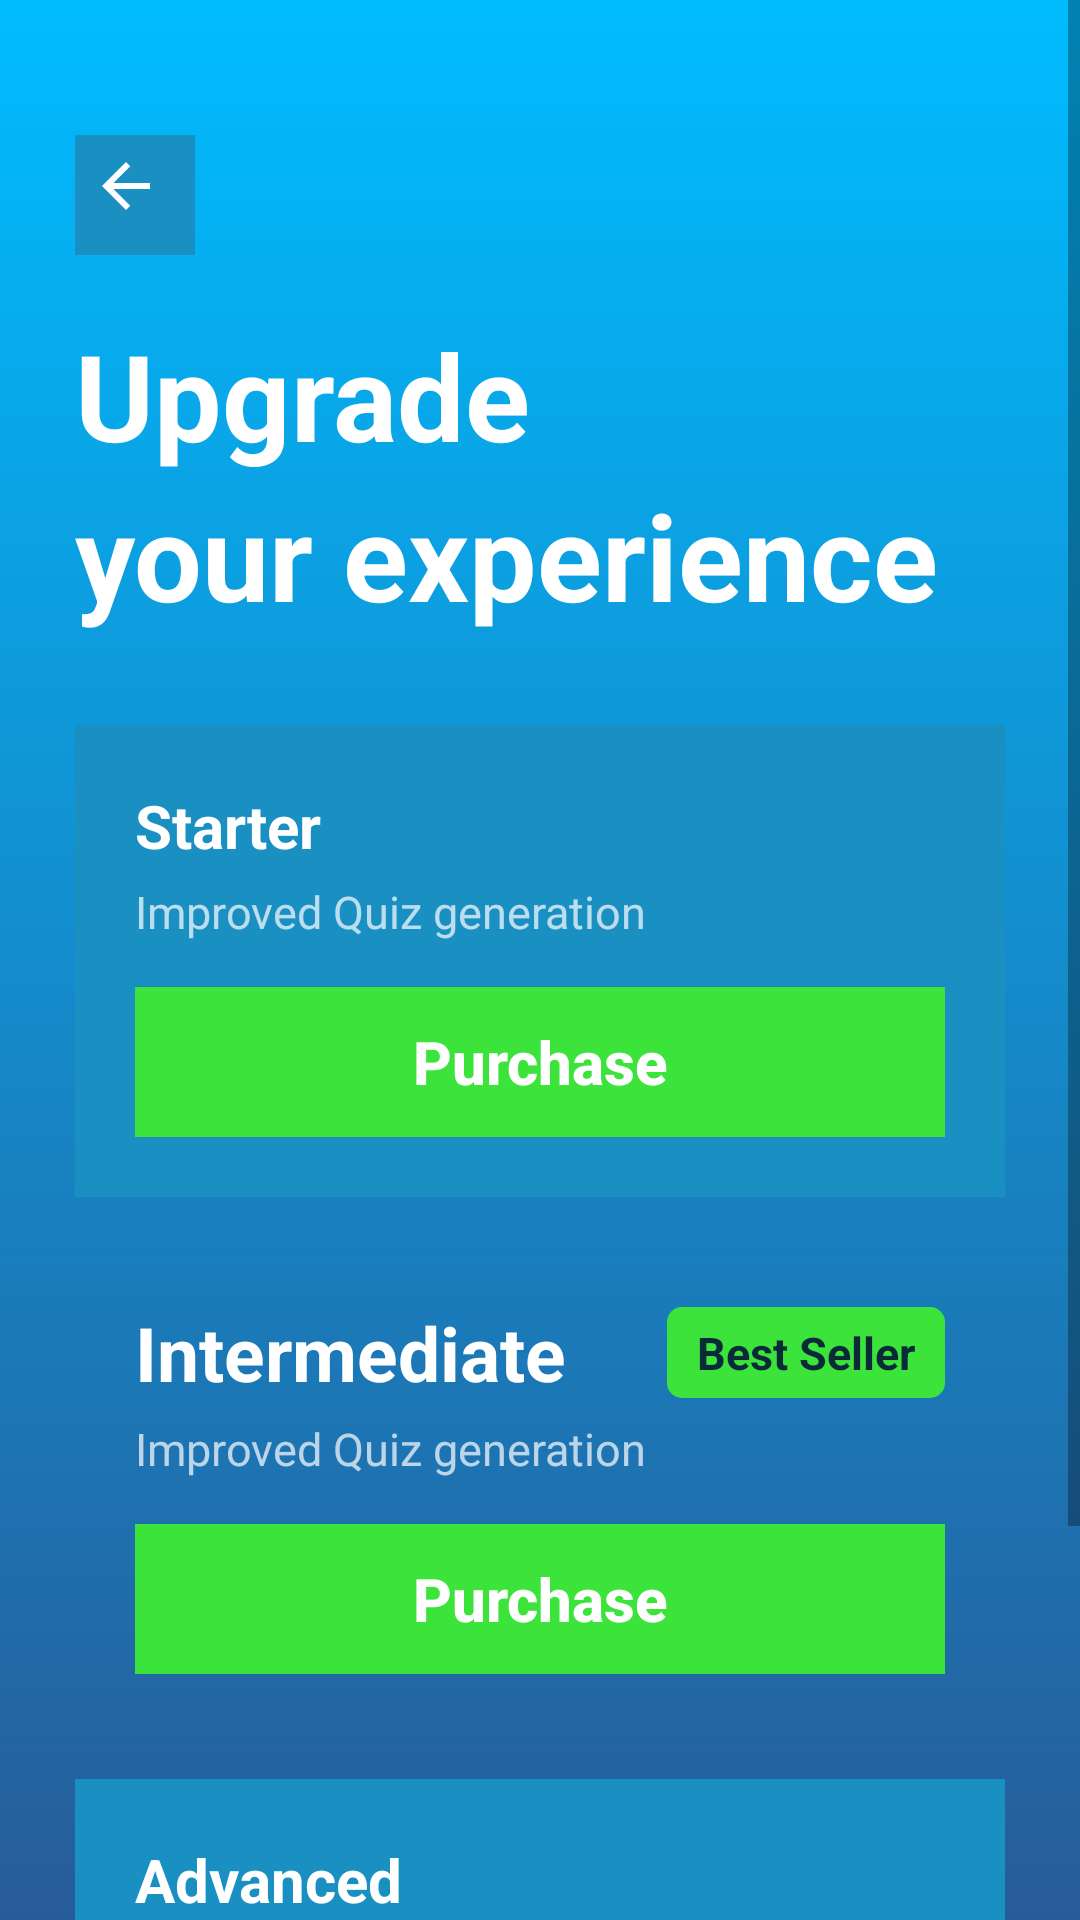

This screen was rendered from an Android layout file. Write that file and the resources it references.
<!-- AndroidManifest.xml: application theme Theme.Task61D -->
<!-- res/layout/activity_upgrade.xml -->
<?xml version="1.0" encoding="utf-8"?>
<ScrollView xmlns:android="http://schemas.android.com/apk/res/android"
    android:layout_width="match_parent"
    android:layout_height="match_parent"
    android:background="@drawable/bg_gradient"
    android:fillViewport="true">

    <LinearLayout
        android:layout_width="match_parent"
        android:layout_height="wrap_content"
        android:orientation="vertical"
        android:padding="25dp">
        <ImageButton
            android:id="@+id/btnBack"
            android:layout_width="40dp"
            android:layout_height="40dp"
            android:layout_marginTop="20dp"
            android:layout_marginBottom="20dp"
            android:src="@drawable/ic_back"
            android:background="@drawable/bg_card_blue"
            android:contentDescription="@string/back"/>

        <TextView
            android:layout_width="wrap_content"
            android:layout_height="wrap_content"
            android:text="Upgrade"
            android:textColor="@color/white"
            android:textSize="40sp"
            android:textStyle="bold"/>
        <TextView
            android:layout_width="wrap_content"
            android:layout_height="wrap_content"
            android:layout_marginBottom="30dp"
            android:text="your experience"
            android:textColor="@color/white"
            android:textSize="40sp"
            android:textStyle="bold"/>

        <LinearLayout
            android:layout_width="match_parent"
            android:layout_height="wrap_content"
            android:orientation="vertical"
            android:background="@drawable/bg_card_blue"
            android:padding="20dp"
            android:layout_marginBottom="15dp">
            <TextView
                android:layout_width="wrap_content"
                android:layout_height="wrap_content"
                android:text="Starter"
                android:textColor="@color/white"
                android:textSize="20sp"
                android:textStyle="bold"/>

            <TextView
                android:layout_width="wrap_content"
                android:layout_height="wrap_content"
                android:layout_marginTop="5dp"
                android:layout_marginBottom="15dp"
                android:text="@string/improved_quiz_gen"
                android:textColor="@color/white_70"
                android:textSize="15sp"/>

            <Button
                android:id="@+id/btnStarter"
                android:layout_width="match_parent"
                android:layout_height="50dp"
                android:text="@string/purchase"
                android:textColor="@color/white"
                android:textStyle="bold"
                android:textAllCaps="false"
                android:textSize="20sp"
                android:background="@drawable/bg_btn_green"/>
        </LinearLayout>
        <LinearLayout
            android:layout_width="match_parent"
            android:layout_height="wrap_content"
            android:orientation="vertical"
            android:background="@drawable/bg_card_blue_deep"
            android:padding="20dp"
            android:layout_marginBottom="15dp">

            <LinearLayout
                android:layout_width="match_parent"
                android:layout_height="wrap_content"
                android:orientation="horizontal"
                android:gravity="center_vertical"
                android:layout_marginBottom="5dp">
                <TextView
                    android:layout_width="0dp"
                    android:layout_height="wrap_content"
                    android:layout_weight="1"
                    android:text="Intermediate"
                    android:textColor="@color/white"
                    android:textSize="25sp"
                    android:textStyle="bold"/>
                <TextView
                    android:layout_width="wrap_content"
                    android:layout_height="wrap_content"
                    android:text="@string/best_seller"
                    android:textColor="@color/text_dark"
                    android:textSize="15sp"
                    android:textStyle="bold"
                    android:background="@drawable/bg_best_seller"
                    android:paddingHorizontal="10dp"
                    android:paddingVertical="5dp"/>
            </LinearLayout>
            <TextView
                android:layout_width="wrap_content"
                android:layout_height="wrap_content"
                android:layout_marginBottom="15dp"
                android:text="@string/improved_quiz_gen"
                android:textColor="@color/white_70"
                android:textSize="15sp"/>
            <Button
                android:id="@+id/btnIntermediate"
                android:layout_width="match_parent"
                android:layout_height="50dp"
                android:text="@string/purchase"
                android:textColor="@color/white"
                android:textStyle="bold"
                android:textAllCaps="false"
                android:textSize="20sp"
                android:background="@drawable/bg_btn_green"/>
        </LinearLayout>

        <LinearLayout
            android:layout_width="match_parent"
            android:layout_height="wrap_content"
            android:orientation="vertical"
            android:background="@drawable/bg_card_blue"
            android:padding="20dp"
            android:layout_marginBottom="20dp">

            <TextView
                android:layout_width="wrap_content"
                android:layout_height="wrap_content"
                android:text="Advanced"
                android:textColor="@color/white"
                android:textSize="20sp"
                android:textStyle="bold"/>

            <TextView
                android:layout_width="wrap_content"
                android:layout_height="wrap_content"
                android:layout_marginTop="5dp"
                android:layout_marginBottom="15dp"
                android:text="@string/improved_quiz_gen"
                android:textColor="@color/white_70"
                android:textSize="15sp"/>
            <Button
                android:id="@+id/btnAdvanced"
                android:layout_width="match_parent"
                android:layout_height="50dp"
                android:text="@string/purchase"
                android:textColor="@color/white"
                android:textStyle="bold"
                android:textAllCaps="false"
                android:textSize="20sp"
                android:background="@drawable/bg_btn_green"/>
        </LinearLayout>
        <Space android:layout_width="match_parent" android:layout_height="10dp"/>
    </LinearLayout>
</ScrollView>
<!-- resources referenced by this layout -->
<resources>
  <color name="text_dark">#0A2A3A</color>
  <color name="white">#FFFFFFFF</color>
  <color name="white_70">#B3FFFFFF</color>
  <!-- drawable bg_best_seller (drawable) -->
  <?xml version="1.0" encoding="utf-8"?>
  <shape xmlns:android="http://schemas.android.com/apk/res/android"
      android:shape="rectangle">
      <solid android:color="@color/brand_green"/>
      <corners android:radius="5dp"/>
  </shape>
  <!-- drawable bg_btn_green (drawable) -->
  <?xml version="1.0" encoding="utf-8"?>
  <selector xmlns:android="http://schemas.android.com/apk/res/android">
      <item android:state_pressed="true">
          <shape android:shape="rectangle">
              <solid android:color="@color/brand_green_dark" />
          </shape>
      </item>
      <item>
          <shape android:shape="rectangle">
              <solid android:color="@color/brand_green" />
          </shape>
      </item>
  </selector>
  <!-- drawable bg_card_blue (drawable) -->
  <?xml version="1.0" encoding="utf-8"?>
  <shape xmlns:android="http://schemas.android.com/apk/res/android" android:shape="rectangle">
      <solid android:color="@color/card_blue" />
  </shape>
  <!-- drawable bg_gradient (drawable) -->
  <?xml version="1.0" encoding="utf-8"?>
  <shape xmlns:android="http://schemas.android.com/apk/res/android" android:shape="rectangle">
      <gradient
          android:angle="270"
          android:startColor="@color/brand_blue"
          android:endColor="@color/brand_blue_dark"
          android:type="linear" />
  </shape>
  <!-- drawable ic_back (drawable) -->
  <vector xmlns:android="http://schemas.android.com/apk/res/android"
      android:width="30dp" android:height="30dp"
      android:viewportWidth="30" android:viewportHeight="30"
      android:tint="@color/white">
      <path android:fillColor="@android:color/white"
          android:pathData="M20,11H7.83l5.59,-5.59L12,4l-8,8 8,8 1.41,-1.41L7.83,13H20z"/>
  </vector>
  <string name="back">Back</string>
  <string name="best_seller">Best Seller</string>
  <string name="improved_quiz_gen">Improved Quiz generation</string>
  <string name="purchase">Purchase</string>
  <style name="Theme.Task61D" parent="Theme.MaterialComponents.DayNight.NoActionBar">
          <item name="colorPrimary">@color/brand_blue</item>
          <item name="colorPrimaryVariant">@color/brand_blue_dark</item>
          <item name="colorOnPrimary">@color/white</item>
          <item name="colorSecondary">@color/brand_green</item>
          <item name="colorOnSecondary">@color/white</item>
          <item name="android:statusBarColor" tools:targetApi="l">@color/brand_blue_dark</item>
          <item name="android:windowLightStatusBar" tools:targetApi="m">false</item>
          <item name="android:textColor">@color/white</item>
      </style>
  <color name="brand_green">#3be33b</color>
  <color name="brand_green_dark">#008000</color>
  <color name="card_blue">#1A8FC2</color>
  <color name="brand_blue">#00bcff</color>
  <color name="brand_blue_dark">#275c99</color>
</resources>
